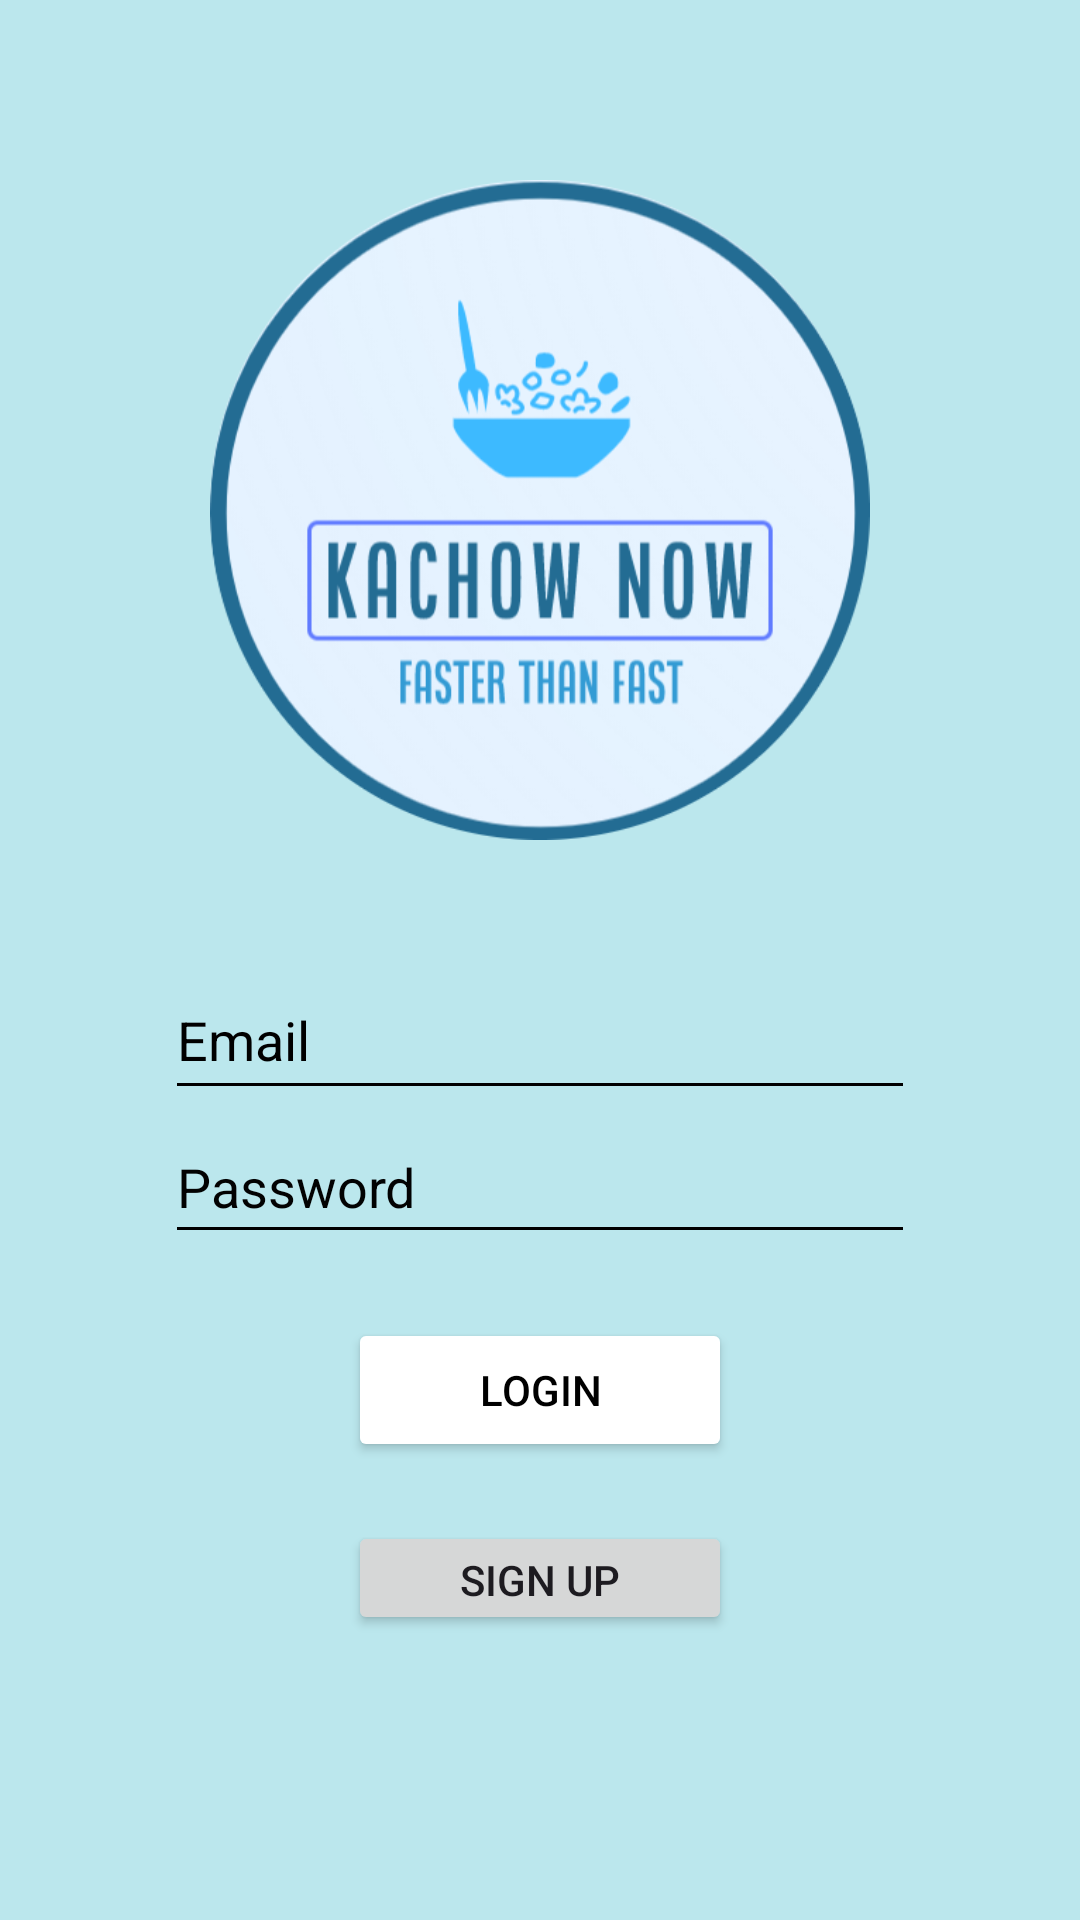

This screen was rendered from an Android layout file. Write that file and the resources it references.
<!-- AndroidManifest.xml: activity theme Theme.KaChowNow -->
<!-- res/layout/activity_main.xml -->
<?xml version="1.0" encoding="utf-8"?>
<androidx.constraintlayout.widget.ConstraintLayout xmlns:android="http://schemas.android.com/apk/res/android"
    xmlns:app="http://schemas.android.com/apk/res-auto"
    xmlns:tools="http://schemas.android.com/tools"
    android:layout_width="match_parent"
    android:layout_height="match_parent"
    android:background="#FFFFFF"
    tools:context=".MainActivity">

    <LinearLayout
        android:layout_width="match_parent"
        android:layout_height="match_parent"
        android:background="#BBE7ED"
        android:gravity="clip_vertical"
        android:orientation="vertical"
        app:layout_constraintBottom_toBottomOf="parent"
        app:layout_constraintStart_toStartOf="parent"
        app:layout_constraintTop_toTopOf="parent">

        <LinearLayout
            android:layout_width="match_parent"
            android:layout_height="60dp"
            android:layout_gravity="center_horizontal"
            android:layout_weight="0"
            android:gravity="center_horizontal"
            android:orientation="horizontal">

        </LinearLayout>

        <LinearLayout
            android:layout_width="match_parent"
            android:layout_height="220dp"
            android:layout_weight="0"
            android:orientation="horizontal">

            <ImageView
                android:id="@+id/imageView"
                android:layout_width="wrap_content"
                android:layout_height="match_parent"
                app:srcCompat="@drawable/logos" />
        </LinearLayout>

        <LinearLayout
            android:layout_width="match_parent"
            android:layout_height="40dp"
            android:layout_gravity="center_horizontal"
            android:layout_weight="0"
            android:gravity="center_horizontal"
            android:orientation="horizontal">

        </LinearLayout>

        <LinearLayout
            android:layout_width="250dp"
            android:layout_height="50dp"
            android:layout_gravity="center_horizontal"
            android:layout_weight="0"
            android:gravity="center_horizontal"
            android:orientation="horizontal">

            <EditText
                android:id="@+id/userName"
                android:layout_width="0dp"
                android:layout_height="match_parent"
                android:layout_weight="1"
                android:backgroundTint="#000000"
                android:ems="10"
                android:hint="Email"
                android:inputType="textPersonName"
                android:textColor="#000000"
                android:textColorHint="#000000" />
        </LinearLayout>

        <LinearLayout
            android:layout_width="match_parent"
            android:layout_height="50dp"
            android:layout_weight="0"
            android:gravity="center_horizontal"
            android:orientation="horizontal">

            <EditText
                android:id="@+id/password"
                android:layout_width="250dp"
                android:layout_height="wrap_content"
                android:backgroundTint="#000000"
                android:ems="10"
                android:hint="Password"
                android:inputType="textPassword"
                android:minHeight="48dp"
                android:textColor="#85000000"
                android:textColorHint="#020202" />
        </LinearLayout>

        <LinearLayout
            android:layout_width="match_parent"
            android:layout_height="87dp"
            android:layout_weight="0"
            android:gravity="center|center_horizontal"
            android:orientation="horizontal">

            <Button
                android:id="@+id/loginButton"
                android:layout_width="128dp"
                android:layout_height="wrap_content"
                android:backgroundTint="#FFFFFF"
                android:minHeight="48dp"
                android:onClick="login"
                android:text="@string/login"
                android:textColor="#000000" />

        </LinearLayout>

        <LinearLayout
            android:layout_width="match_parent"
            android:layout_height="38dp"
            android:layout_weight="0"
            android:gravity="center_horizontal"
            android:orientation="horizontal">

            <Button
                android:id="@+id/singUpButton"
                android:layout_width="128dp"
                android:layout_height="wrap_content"
                android:minHeight="48dp"
                android:onClick="moveToRegister"
                android:text="@string/sign_up"
                tools:ignore="TouchTargetSizeCheck" />

        </LinearLayout>

    </LinearLayout>

</androidx.constraintlayout.widget.ConstraintLayout>
<!-- resources referenced by this layout -->
<resources>
  <!-- drawable logos: png bitmap (drawable, 69320 bytes) -->
  <string name="login">Login</string>
  <string name="sign_up">Sign up</string>
  <style name="Theme.KaChowNow" parent="Theme.Material3.DayNight.NoActionBar">
          
          <item name="colorPrimary">@color/dark_er_blue</item>
          <item name="colorPrimaryVariant">@color/dark_est_blue</item>
          <item name="colorOnPrimary">@color/white</item>
          
          <item name="colorOnSurface">@color/lighter_blue</item>
          <item name="colorSecondary">@color/light_blue</item>
          <item name="colorSecondaryVariant">@color/light_est_blue</item>
          <item name="colorOnSecondary">@color/black</item>
  
          
          <item name="android:statusBarColor">?attr/colorPrimaryVariant</item>
          
          <item name="textInputStyle">@style/Widget.Material3.TextInputLayout.OutlinedBox</item>
          <item name="alertDialogTheme">@style/MaterialAlertDialog.Material3</item>
          <item name="switchStyle">@style/Widget.Material3.CompoundButton.MaterialSwitch</item>
      </style>
  <color name="dark_er_blue">#074973</color>
  <color name="dark_est_blue">#011126</color>
  <color name="white">#FFFFFFFF</color>
  <color name="lighter_blue">#03A9F4</color>
  <color name="light_blue">#4B94B0</color>
  <color name="light_est_blue">#ADD8E6</color>
  <color name="black">#FF000000</color>
</resources>
